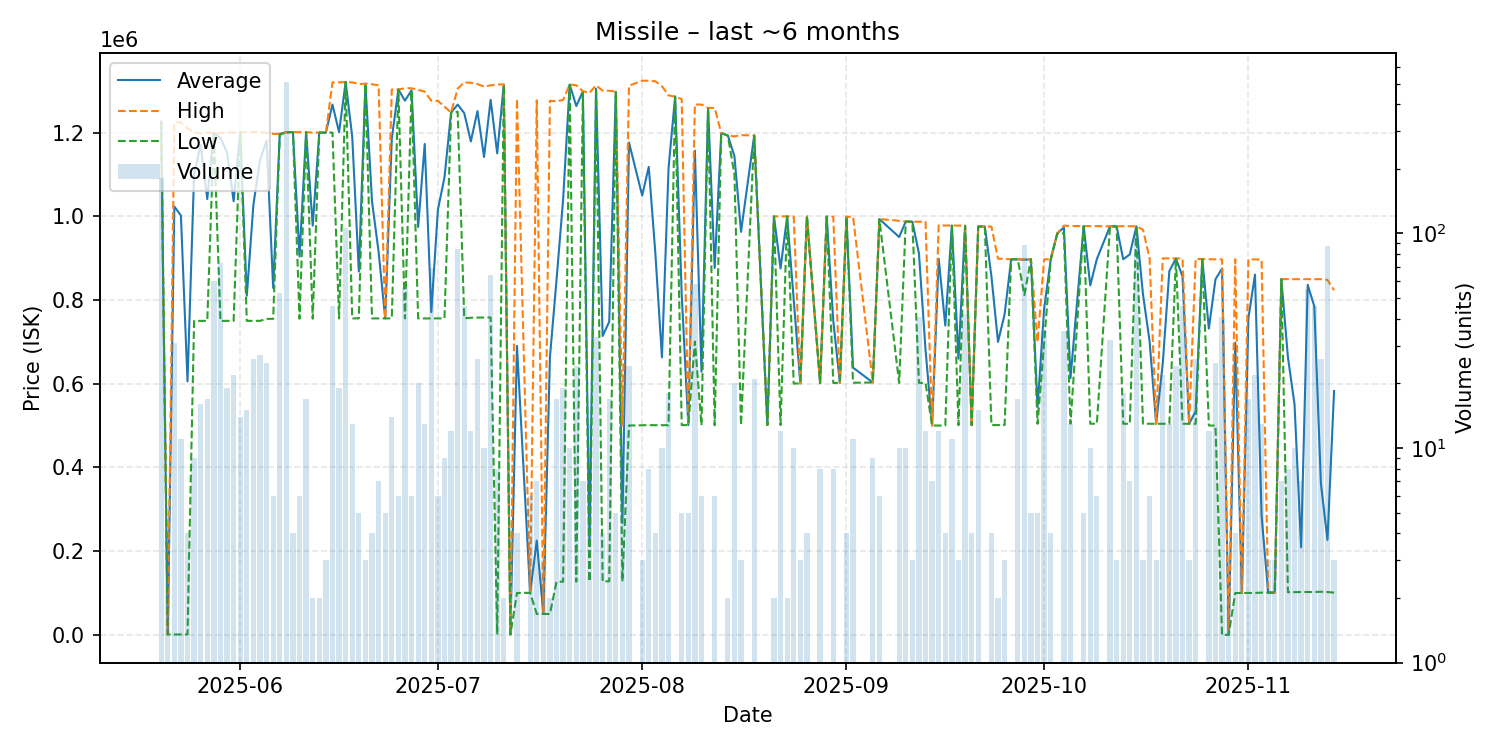

Data behind this chart, as committed beside it:
date, average, highest, lowest, order_count, volume
2025-05-20, 1226000, 1226000, 1226000, 7, 181
2025-05-21, 1001, 1001, 1001, 2, 4
2025-05-22, 1023452, 1225000, 1005, 7, 31
2025-05-23, 1001820, 1224000, 1008, 5, 11
2025-05-24, 605506, 1210000, 1012, 4, 4
2025-05-25, 1100811, 1201000, 750150, 5, 9
2025-05-26, 1170638, 1198000, 750200, 7, 16
2025-05-27, 1041247, 1200000, 750200, 7, 17
2025-05-28, 1199533, 1200000, 1199000, 8, 60
2025-05-29, 1186993, 1199000, 750250, 10, 73
2025-05-30, 1152600, 1200000, 750200, 9, 19
2025-05-31, 1036164, 1200000, 750200, 10, 22
2025-06-01, 1200357, 1201000, 1200000, 3, 14
2025-06-02, 810353, 1201000, 750300, 6, 15
2025-06-03, 1027446, 1201000, 750300, 7, 26
2025-06-04, 1134215, 1201000, 750200, 4, 27
2025-06-05, 1181080, 1199000, 755000, 3, 25
2025-06-06, 828667, 1197000, 755000, 2, 6
2025-06-07, 1196849, 1197000, 1195000, 3, 53
2025-06-08, 1201000, 1201000, 1201000, 7, 508
2025-06-09, 1201000, 1201000, 1201000, 2, 4
2025-06-10, 903933, 1201000, 755400, 4, 6
2025-06-11, 1201000, 1201000, 1201000, 4, 17
2025-06-12, 977700, 1200000, 755400, 2, 2
2025-06-13, 1200000, 1200000, 1200000, 2, 2
2025-06-14, 1200000, 1200000, 1200000, 1, 3
2025-06-15, 1266954, 1320000, 1200000, 8, 46
2025-06-16, 1201242, 1320000, 755900, 9, 19
2025-06-17, 1321000, 1321000, 1321000, 9, 106
2025-06-18, 1189869, 1320000, 756100, 7, 13
2025-06-19, 868160, 1316000, 756200, 3, 5
2025-06-20, 1316667, 1317000, 1316000, 2, 3
2025-06-21, 1035800, 1315500, 756100, 3, 4
2025-06-22, 915214, 1313000, 756100, 6, 7
2025-06-23, 756100, 756100, 756100, 2, 5
2025-06-24, 1185807, 1303000, 756100, 4, 14
2025-06-25, 1303000, 1303000, 1303000, 3, 6
2025-06-26, 1276339, 1306000, 756000, 9, 56
2025-06-27, 1301000, 1306000, 1300000, 2, 6
2025-06-28, 974600, 1302000, 756000, 6, 20
2025-06-29, 1172923, 1298000, 756000, 3, 13
2025-06-30, 770980, 1276000, 755900, 4, 69
2025-07-01, 1015950, 1276000, 755900, 4, 6
2025-07-02, 1093344, 1262000, 756100, 5, 9
2025-07-03, 1247833, 1248000, 1247000, 5, 12
2025-07-04, 1267073, 1305000, 1250000, 9, 85
2025-07-05, 1246470, 1320000, 756700, 10, 46
2025-07-06, 1178917, 1319000, 757600, 7, 12
2025-07-07, 1251473, 1316000, 758100, 5, 26
2025-07-08, 1141790, 1310000, 758300, 6, 10
2025-07-09, 1278362, 1313000, 758300, 14, 64
2025-07-10, 1150376, 1315000, 1010, 4, 8
2025-07-11, 1314500, 1315000, 1314000, 2, 2
2025-07-12, 1011, 1011, 1011, 1, 1
2025-07-13, 690300, 1280500, 100100, 3, 4
2025-07-15, 100500, 100500, 100500, 3, 6
2025-07-16, 225286, 1277000, 50000, 3, 7
2025-07-17, 50000, 50000, 50000, 2, 3
2025-07-18, 663000, 1276000, 50000, 2, 2
2025-07-19, 847765, 1275000, 127000, 6, 17
... 108 more rows
